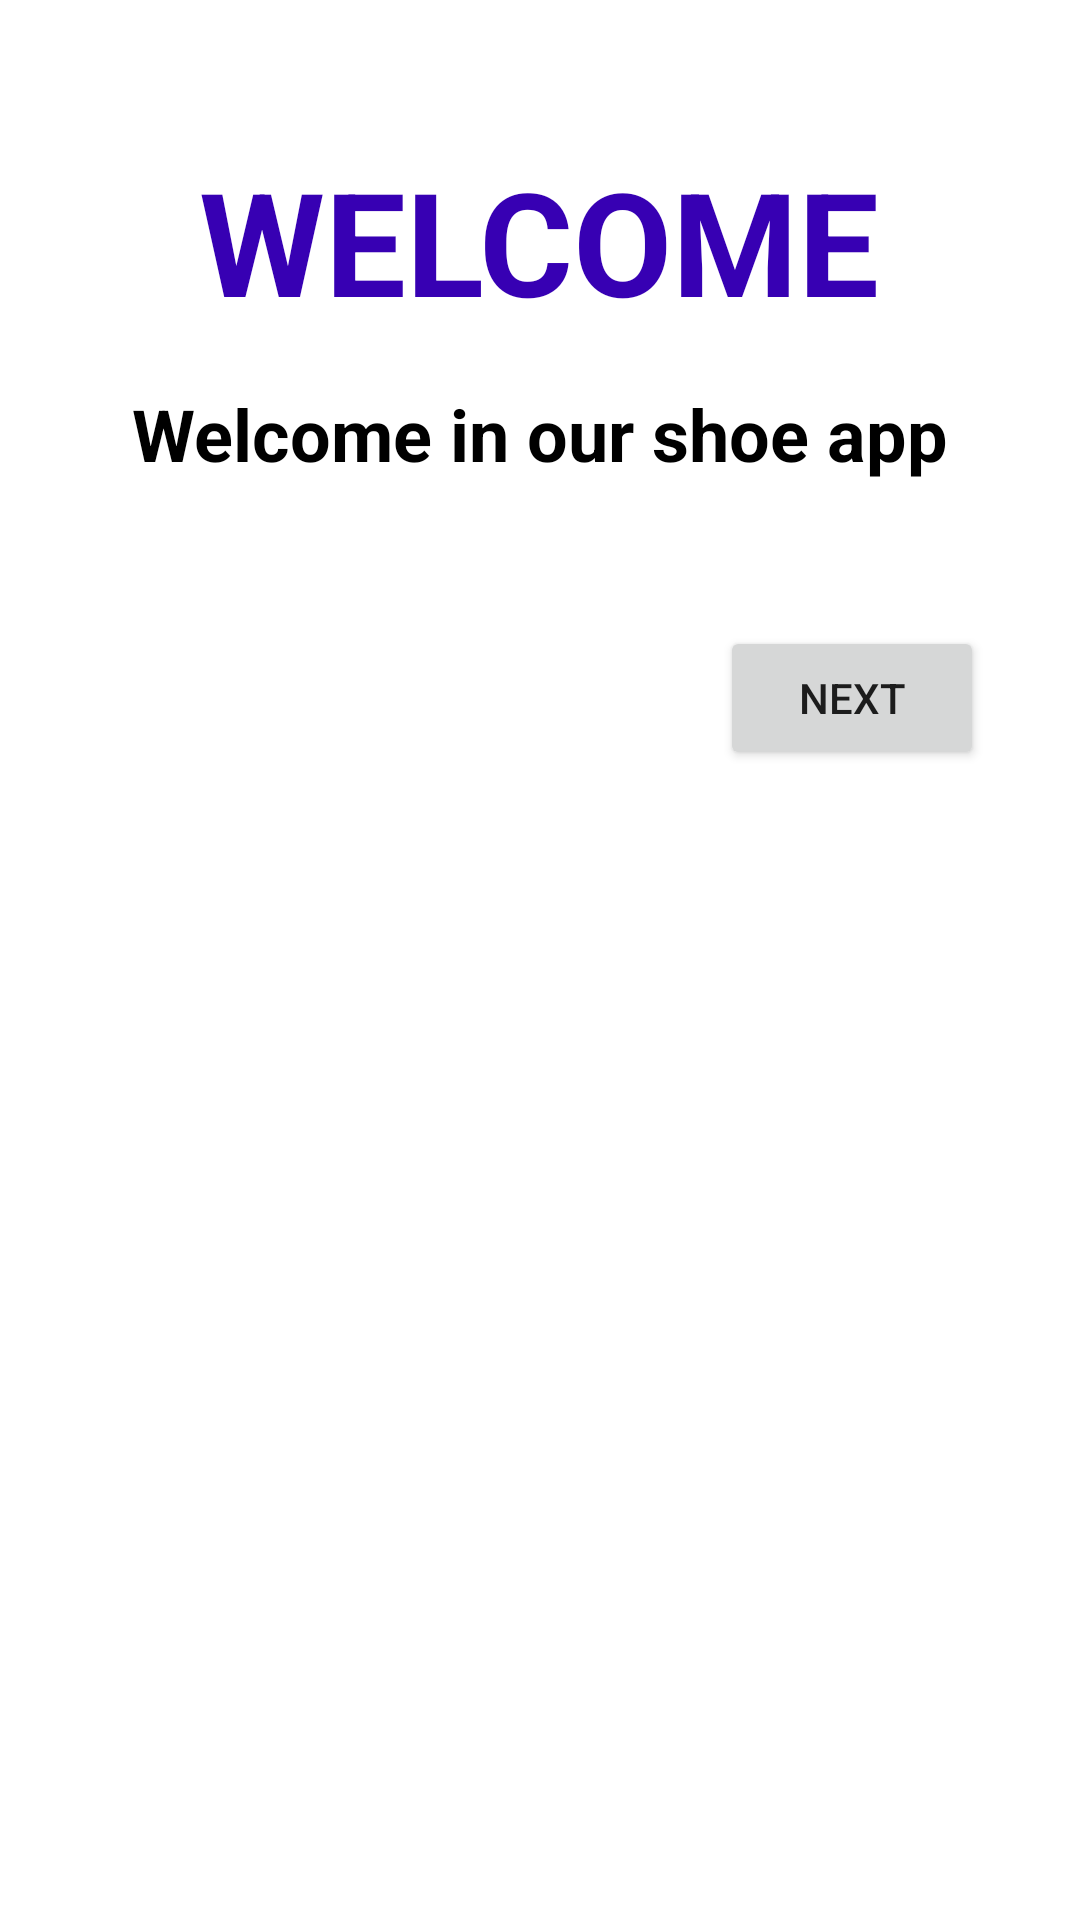

This screen was rendered from an Android layout file. Write that file and the resources it references.
<!-- AndroidManifest.xml: application theme Theme.ShoStore -->
<!-- res/layout/fragment_welcome.xml -->
<?xml version="1.0" encoding="utf-8"?>
<layout xmlns:android="http://schemas.android.com/apk/res/android"
    xmlns:tools="http://schemas.android.com/tools"
    tools:context=".WelcomeFragment">
    
    <LinearLayout
        android:id="@+id/welcome_linear"
        android:layout_width="match_parent"
        android:layout_height="wrap_content"
        android:layout_gravity="center_vertical"
        android:layout_marginBottom="16dp"
        android:orientation="vertical"
        android:padding="@dimen/activity_main_margin">

        <TextView
            android:id="@+id/welcome_text"
            android:layout_width="wrap_content"
            android:layout_height="wrap_content"
            android:layout_gravity="center_horizontal"
            android:layout_marginTop="32dp"
            android:text="@string/welcome"
            android:textColor="@color/purple_700"
            android:textSize="48sp"
            android:textStyle="bold" />

        <TextView
            android:id="@+id/discription_text"
            android:layout_width="wrap_content"
            android:layout_height="wrap_content"
            android:layout_gravity="center"
            android:layout_marginTop="16dp"
            android:text="@string/welcome_in_our_shoe_app"
            android:textColor="@color/black"
            android:textSize="24sp"
            android:textStyle="bold" />

        <Button
            android:id="@+id/next_button"
            android:layout_width="wrap_content"
            android:layout_height="wrap_content"
            android:layout_gravity="end"
            android:layout_marginTop="48dp"
            android:layout_marginEnd="16dp"
            android:text="@string/next_button" />
    </LinearLayout>
</layout>
<!-- resources referenced by this layout -->
<resources>
  <dimen name="activity_main_margin">16dp</dimen>
  <string name="next_button">Next</string>
  <string name="welcome">WELCOME</string>
  <string name="welcome_in_our_shoe_app">Welcome in our shoe app</string>
  <style name="Theme.ShoStore" parent="Theme.MaterialComponents.DayNight.DarkActionBar">
          
          <item name="colorPrimary">@color/purple_500</item>
          <item name="colorPrimaryVariant">@color/purple_700</item>
          <item name="colorOnPrimary">@color/white</item>
          
          <item name="colorSecondary">@color/teal_200</item>
          <item name="colorSecondaryVariant">@color/teal_700</item>
          <item name="colorOnSecondary">@color/black</item>
          
          <item name="android:statusBarColor" tools:targetApi="l">?attr/colorPrimaryVariant</item>
          
      </style>
  <!-- not gathered from this repository: default colours our renderer supplied (Android Studio template values) -->
  <color name="purple_500">#FF6200EE</color>
  <color name="purple_700">#FF3700B3</color>
  <color name="teal_200">#FF03DAC5</color>
  <color name="teal_700">#FF018786</color>
  <color name="black">#FF000000</color>
  <color name="white">#FFFFFFFF</color>
</resources>
